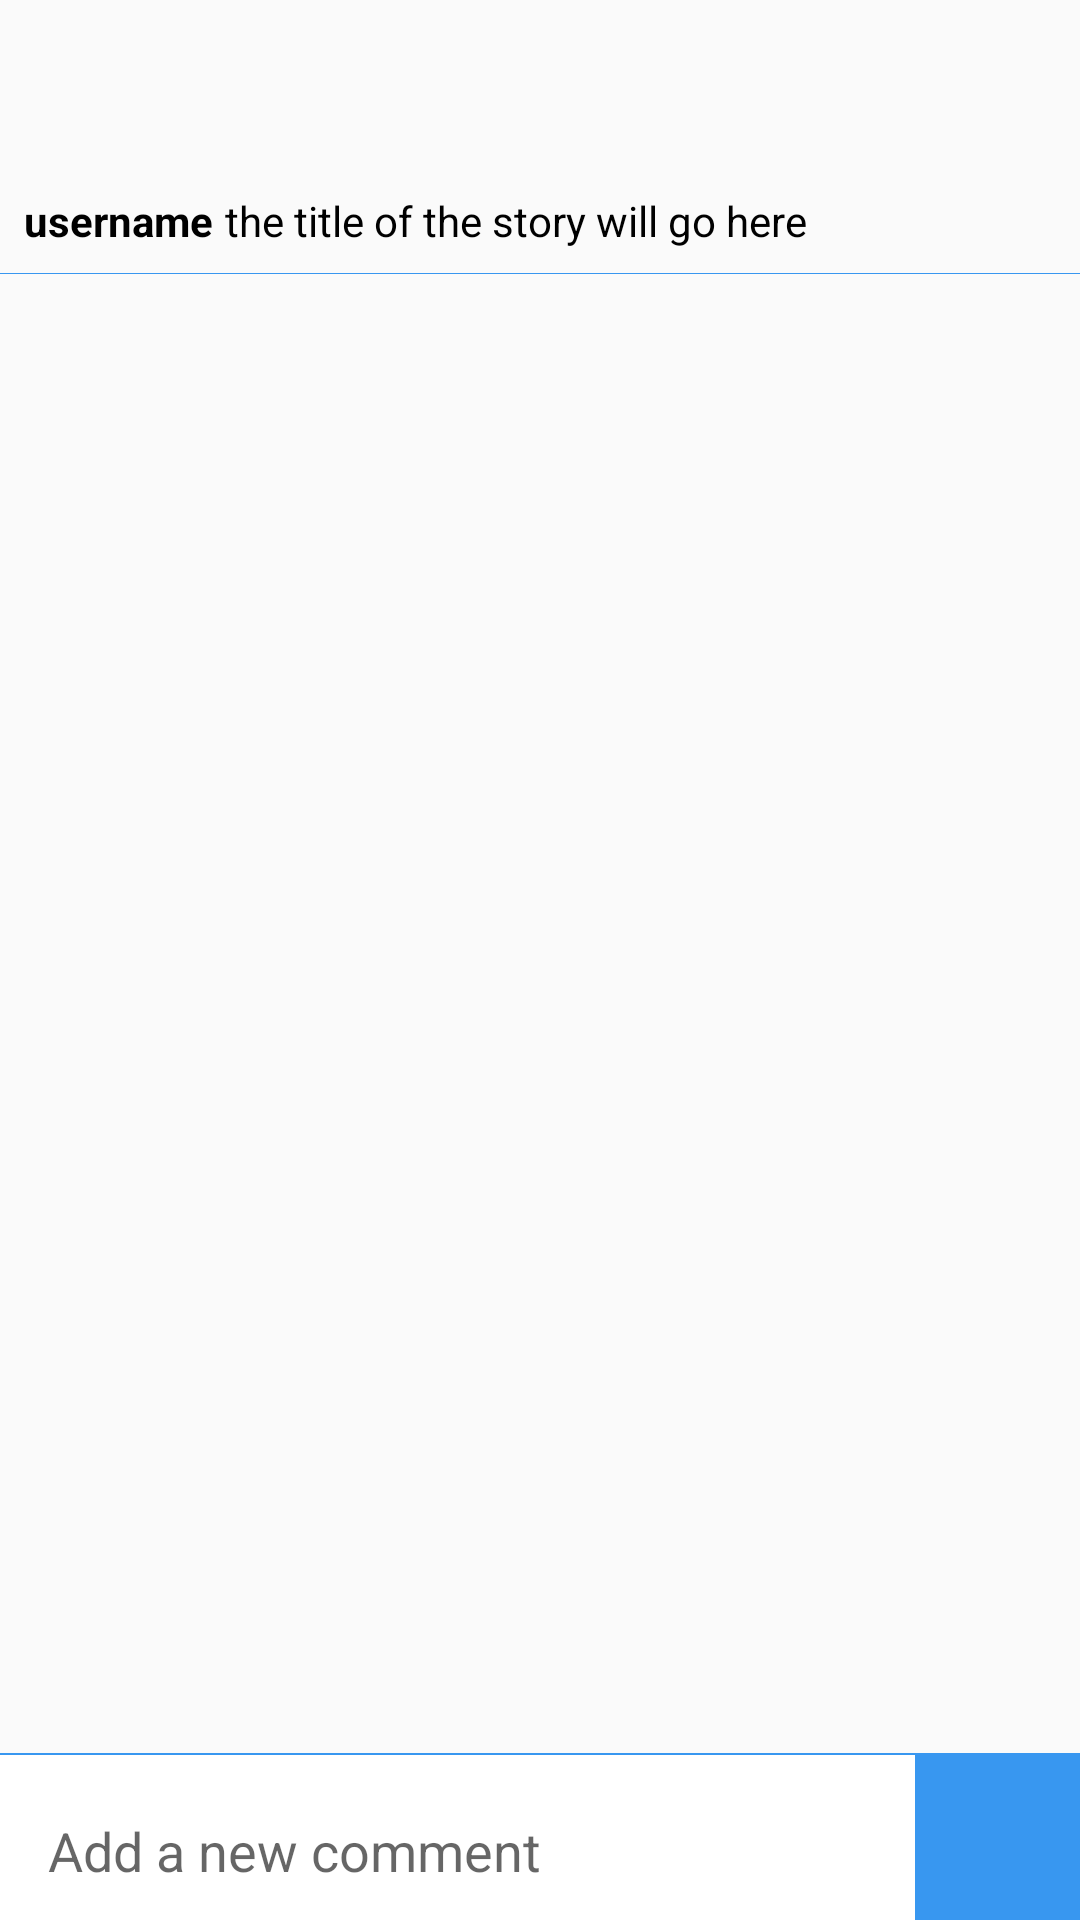

Produce the Android XML layout that renders to this screen, including the resource entries it uses.
<!-- AndroidManifest.xml: application theme AppTheme -->
<!-- res/layout/activity_comment.xml -->
<?xml version="1.0" encoding="utf-8"?>
<LinearLayout xmlns:android="http://schemas.android.com/apk/res/android"
    xmlns:app="http://schemas.android.com/apk/res-auto"
    xmlns:tools="http://schemas.android.com/tools"
    android:layout_width="match_parent"
    android:layout_height="match_parent"
    android:orientation="vertical"
    tools:context="com.example.ganesh.story.activeStory.comment.CommentActivity">


    <android.support.v7.widget.Toolbar
        android:id="@+id/app_bar"
        android:layout_width="match_parent"
        android:layout_height="?attr/actionBarSize"
        android:layout_marginBottom="8dp"
        android:elevation="8dp"
        android:theme="@style/MyDarkToolbarStyle"
        app:popupTheme="@style/ThemeOverlay.AppCompat.Light" />


    <LinearLayout
        android:layout_width="match_parent"
        android:layout_height="wrap_content"
        android:layout_marginBottom="8dp"
        android:layout_marginLeft="8dp"
        android:layout_marginRight="8dp"
        android:orientation="horizontal">

        <TextView
            android:id="@+id/text_view_comment_username"
            android:layout_width="wrap_content"
            android:layout_height="wrap_content"
            android:layout_marginRight="4dp"
            android:text="username"
            android:textColor="@color/black"
            android:textStyle="bold" />

        <TextView
            android:id="@+id/text_view_comment_title"
            android:layout_width="wrap_content"
            android:layout_height="wrap_content"
            android:text="the title of the story will go here"
            android:textColor="@color/black" />
    </LinearLayout>

    <View
        android:layout_width="match_parent"
        android:layout_height="0.3dp"
        android:background="@color/blue" />


    <android.support.v7.widget.RecyclerView
        android:id="@+id/recycler_view_comment"
        android:layout_width="match_parent"
        android:layout_height="0dp"
        android:layout_marginLeft="8dp"
        android:layout_marginRight="8dp"

        android:layout_marginTop="8dp"
        android:layout_weight="1" />

    <View
        android:layout_width="match_parent"
        android:layout_height="0.5dp"
        android:background="@color/blue" />


    <LinearLayout
        android:id="@+id/relative_layout_commment_edittext"
        android:layout_width="match_parent"
        android:layout_height="wrap_content"
        android:orientation="horizontal">

        <android.support.design.widget.TextInputLayout
            android:id="@+id/til_username_create"
            android:layout_width="0dp"
            android:layout_height="55dp"
            android:layout_weight="1"
            android:background="@color/white"
            android:gravity="center">

            <EditText
                android:id="@+id/edit_text_new_comment"
                android:layout_width="match_parent"
                android:layout_height="wrap_content"
                android:layout_gravity="center_vertical"
                android:background="@color/white"
                android:hint="Add a new comment"
                android:inputType="text"
                android:paddingLeft="16dp"
                android:textColor="@color/black" />


        </android.support.design.widget.TextInputLayout>

        <ImageButton
            android:id="@+id/image_buuton_comment"
            android:layout_width="55dp"
            android:layout_height="55dp"
            android:background="@color/blue"
            android:src="@drawable/comment_share" />


    </LinearLayout>


</LinearLayout>
<!-- resources referenced by this layout -->
<resources>
  <color name="black">#000000</color>
  <color name="blue">#3897f0</color>
  <color name="white">#FFFFFFFF</color>
  <style name="MyDarkToolbarStyle" parent="Base.ThemeOverlay.AppCompat.Light">
          <item name="android:colorBackground">@color/white</item>
          <item name="android:textColor">@color/black</item>
      </style>
  <style name="AppTheme" parent="Theme.AppCompat.DayNight.NoActionBar">
          
          <item name="colorPrimary">@color/colorPrimary</item>
          <item name="colorPrimaryDark">@color/colorPrimaryDark</item>
          <item name="colorAccent">@color/colorAccent</item>
  
      </style>
  <color name="colorPrimary">#fafafa</color>
  <color name="colorPrimaryDark">#f0f0f0</color>
  <color name="colorAccent">#616161</color>
</resources>
